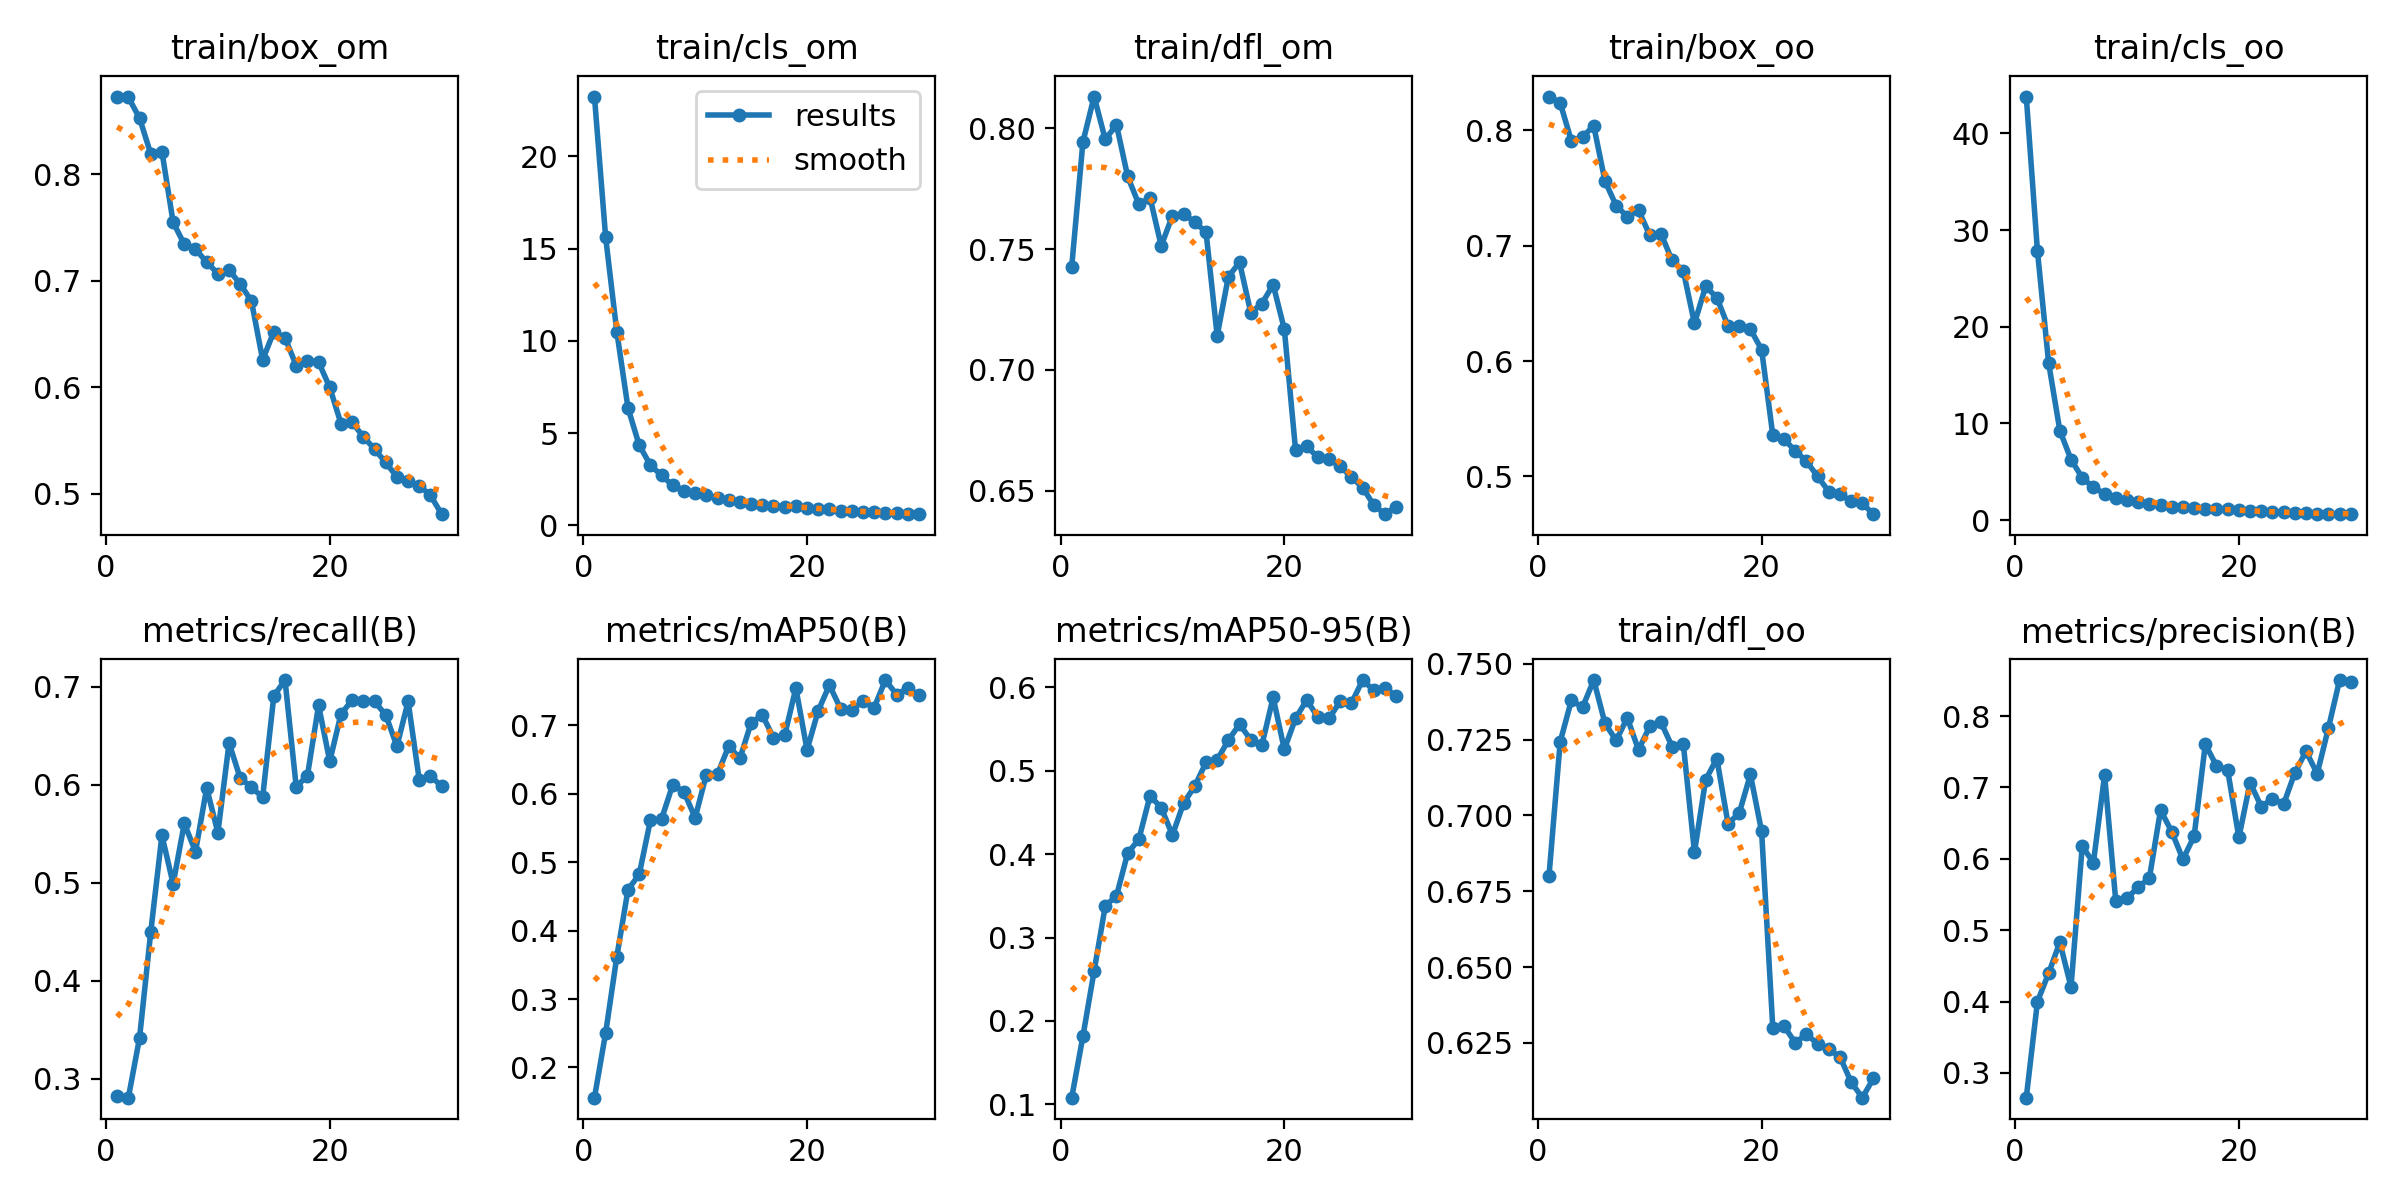

Data behind this chart, as committed beside it:
epoch, train/box_om, train/cls_om, train/dfl_om, train/box_oo, train/cls_oo, train/dfl_oo, metrics/precision(B), metrics/recall(B), metrics/mAP50(B), metrics/mAP50-95(B), val/box_om, val/cls_om, val/dfl_om, val/box_oo, val/cls_oo, val/dfl_oo, lr/pg0, lr/pg1, lr/pg2
1, 0.8731, 23.25, 0.7427, 0.8292, 43.8, 0.6801, 0.2654, 0.2827, 0.1558, 0.1082, 1.033, 7.689, 1.039, 1.008, 26.51, 0.9728, 0.0002775, 0.0002775, 0.0002775
2, 0.8725, 15.63, 0.7943, 0.8237, 27.81, 0.7243, 0.3999, 0.2809, 0.2504, 0.1815, 1.048, 5.393, 1.092, 0.9649, 15.79, 1.017, 0.0005368, 0.0005368, 0.0005368
3, 0.8528, 10.49, 0.8131, 0.7908, 16.24, 0.7379, 0.4398, 0.3419, 0.3619, 0.2597, 0.9982, 3.655, 1.077, 0.979, 9.461, 1.046, 0.0007779, 0.0007779, 0.0007779
4, 0.8193, 6.363, 0.7954, 0.7943, 9.262, 0.7357, 0.4829, 0.4497, 0.46, 0.3379, 0.9694, 2.58, 1.077, 0.9723, 6.058, 1.051, 0.0007505, 0.0007505, 0.0007505
5, 0.8214, 4.351, 0.8015, 0.8038, 6.27, 0.7446, 0.4204, 0.5484, 0.482, 0.3498, 0.9903, 2.2, 1.071, 1.013, 4.451, 1.048, 0.0007505, 0.0007505, 0.0007505
6, 0.755, 3.27, 0.78, 0.756, 4.377, 0.7304, 0.6176, 0.499, 0.5611, 0.401, 0.9674, 1.967, 1.065, 0.9777, 3.556, 1.049, 0.000723, 0.000723, 0.000723
7, 0.7343, 2.71, 0.7685, 0.7348, 3.392, 0.7247, 0.5946, 0.5605, 0.5633, 0.4176, 0.952, 1.79, 1.059, 0.9505, 2.872, 1.042, 0.0006956, 0.0006956, 0.0006956
8, 0.7297, 2.165, 0.7712, 0.7251, 2.741, 0.7322, 0.7173, 0.5317, 0.6133, 0.4699, 0.9139, 1.509, 1.066, 0.9295, 2.416, 1.056, 0.0006681, 0.0006681, 0.0006681
9, 0.7174, 1.875, 0.7513, 0.7306, 2.308, 0.7216, 0.5404, 0.5968, 0.6027, 0.4553, 0.9405, 1.438, 1.064, 0.9383, 2.176, 1.052, 0.0006406, 0.0006406, 0.0006406
10, 0.7068, 1.757, 0.7638, 0.7092, 2.043, 0.7293, 0.5445, 0.5511, 0.565, 0.4227, 0.9082, 1.583, 1.028, 0.9716, 2.211, 1.043, 0.0006131, 0.0006131, 0.0006131
11, 0.7101, 1.628, 0.7647, 0.7105, 1.871, 0.7308, 0.5605, 0.6426, 0.6281, 0.4611, 0.9109, 1.31, 1.033, 0.9542, 1.902, 1.046, 0.0005856, 0.0005856, 0.0005856
12, 0.697, 1.475, 0.761, 0.6872, 1.711, 0.7227, 0.5728, 0.6066, 0.6289, 0.4813, 0.9204, 1.309, 1.055, 0.9264, 1.858, 1.041, 0.0005581, 0.0005581, 0.0005581
13, 0.6809, 1.378, 0.7571, 0.6782, 1.523, 0.7237, 0.6683, 0.5975, 0.6697, 0.5097, 0.9075, 1.392, 1.024, 0.9476, 1.726, 1.033, 0.0005306, 0.0005306, 0.0005306
14, 0.6257, 1.293, 0.7141, 0.6326, 1.404, 0.6879, 0.6379, 0.5872, 0.6516, 0.5128, 0.8882, 1.307, 1.025, 0.9199, 1.657, 1.04, 0.0005031, 0.0005031, 0.0005031
15, 0.6521, 1.178, 0.7386, 0.6647, 1.317, 0.7118, 0.5992, 0.6905, 0.7035, 0.5364, 0.8679, 1.054, 1.022, 0.9121, 1.46, 1.043, 0.0004756, 0.0004756, 0.0004756
16, 0.6464, 1.129, 0.7445, 0.655, 1.232, 0.7187, 0.6316, 0.7067, 0.7154, 0.5554, 0.9023, 1.049, 1.059, 0.8971, 1.411, 1.041, 0.0004482, 0.0004482, 0.0004482
17, 0.6203, 1.071, 0.7236, 0.6302, 1.181, 0.6973, 0.7603, 0.598, 0.6819, 0.5368, 0.8774, 1.303, 1.017, 0.9064, 1.535, 1.024, 0.0004207, 0.0004207, 0.0004207
18, 0.6248, 1.021, 0.7274, 0.6302, 1.115, 0.7008, 0.7301, 0.6091, 0.6853, 0.5308, 0.8969, 1.369, 1.037, 0.9145, 1.593, 1.039, 0.0003932, 0.0003932, 0.0003932
19, 0.6236, 1.079, 0.7353, 0.6275, 1.116, 0.7135, 0.724, 0.6809, 0.7547, 0.5876, 0.8522, 1.075, 0.9942, 0.8658, 1.357, 0.9997, 0.0003657, 0.0003657, 0.0003657
20, 0.5997, 0.9639, 0.7168, 0.6099, 1.034, 0.6947, 0.6298, 0.6239, 0.6642, 0.5253, 0.838, 1.313, 1.009, 0.8762, 1.47, 1.006, 0.0003382, 0.0003382, 0.0003382
21, 0.5658, 0.9171, 0.667, 0.5358, 0.963, 0.6301, 0.7066, 0.6721, 0.7216, 0.5623, 0.8792, 0.9968, 1.016, 0.8963, 1.315, 1.011, 0.0003107, 0.0003107, 0.0003107
22, 0.5668, 0.8713, 0.6684, 0.5325, 0.9061, 0.6306, 0.6732, 0.6863, 0.7588, 0.5846, 0.8711, 0.9642, 1.021, 0.9013, 1.256, 1.022, 0.0002832, 0.0002832, 0.0002832
23, 0.5535, 0.8021, 0.6638, 0.5222, 0.8334, 0.625, 0.6841, 0.6857, 0.7243, 0.5638, 0.8654, 1.272, 1.021, 0.8985, 1.365, 1.033, 0.0002557, 0.0002557, 0.0002557
24, 0.5417, 0.7596, 0.6632, 0.5132, 0.7967, 0.6278, 0.6766, 0.6849, 0.7218, 0.5625, 0.8413, 1.077, 0.992, 0.8775, 1.239, 1.01, 0.0002282, 0.0002282, 0.0002282
25, 0.5292, 0.722, 0.66, 0.5002, 0.7491, 0.6248, 0.7204, 0.6712, 0.736, 0.583, 0.837, 1.198, 0.9926, 0.8611, 1.26, 1.008, 0.0002008, 0.0002008, 0.0002008
26, 0.5157, 0.7091, 0.6556, 0.4869, 0.7139, 0.6229, 0.7505, 0.6392, 0.7261, 0.5808, 0.827, 1.153, 0.9968, 0.8527, 1.268, 0.9977, 0.0001733, 0.0001733, 0.0001733
27, 0.5114, 0.6862, 0.6513, 0.4846, 0.6848, 0.6205, 0.7192, 0.6849, 0.7662, 0.6084, 0.8278, 1.063, 0.9962, 0.8488, 1.18, 0.9967, 0.0001458, 0.0001458, 0.0001458
28, 0.5074, 0.6617, 0.644, 0.4785, 0.6708, 0.6121, 0.783, 0.6047, 0.7451, 0.5959, 0.8377, 1.145, 1.001, 0.8459, 1.263, 1, 0.0001183, 0.0001183, 0.0001183
29, 0.4983, 0.6353, 0.6403, 0.4766, 0.6311, 0.607, 0.8504, 0.6089, 0.7543, 0.5985, 0.8254, 1.052, 1.002, 0.8517, 1.187, 1.001, 9.0797e-05, 9.0797e-05, 9.0797e-05
30, 0.4806, 0.6109, 0.6434, 0.4673, 0.6178, 0.6134, 0.8479, 0.5985, 0.7439, 0.5893, 0.8195, 1.095, 0.9971, 0.8534, 1.245, 1.004, 6.3308e-05, 6.3308e-05, 6.3308e-05
